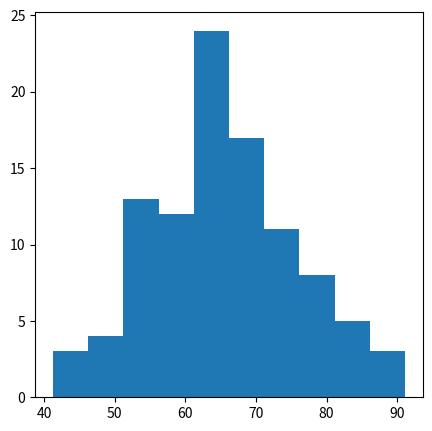

This figure's Python source:
#normal distribution
#The normal distribution is a form presenting data by arranging the probability distribution of each value in the data.
#Most values remain around the mean value making the arrangement symmetric.
#We use various functions in numpy library to mathematically calculate the values for a normal distribution. 
#Histograms are created over which we plot the probability distribution curve.

import matplotlib.pyplot as plt
import numpy as np



mu, sigma = 65, 10

s = np.random.normal(mu, sigma, 100)
s

plt.figure(1,figsize=(5,5),dpi=72)
count, bins, ignored = plt.hist(s, 10)
bins
count
ignored

plt.show();
